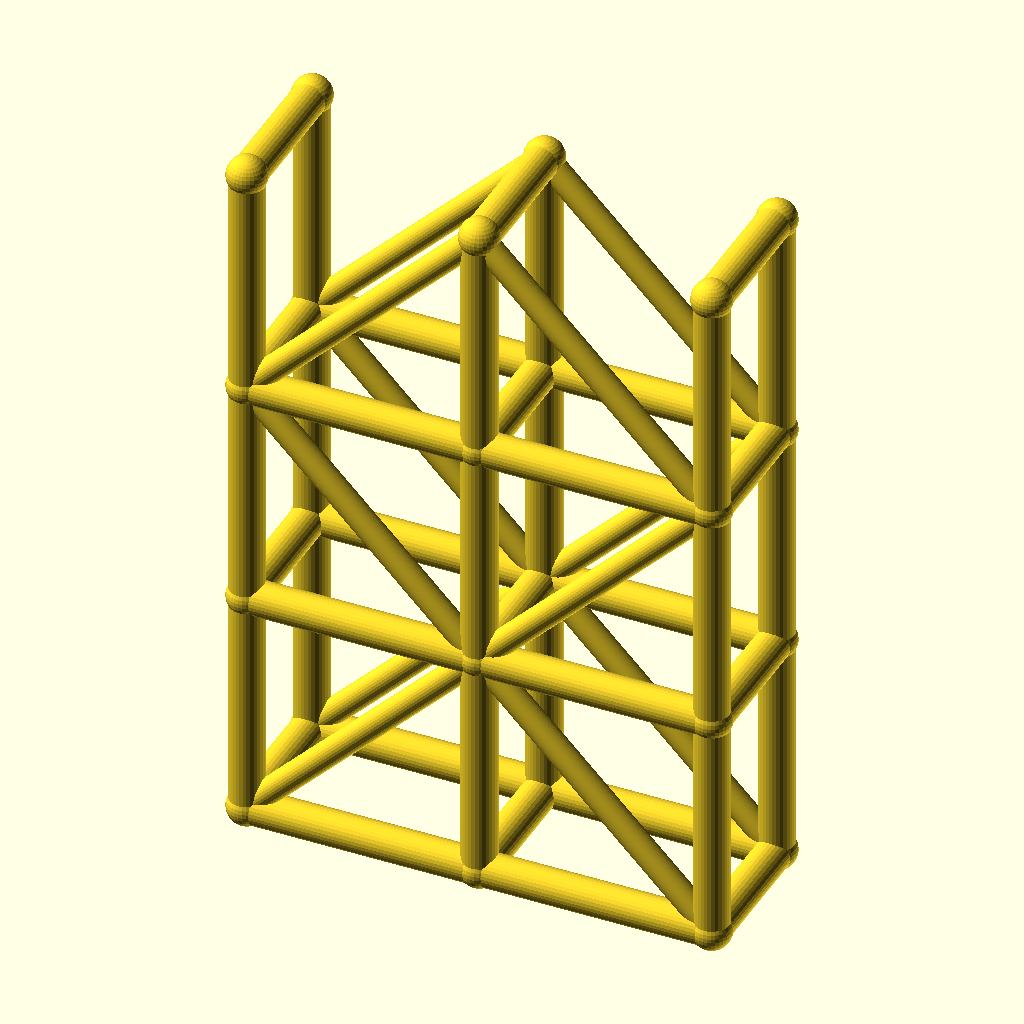
Cell 1: the model at its default parameters.
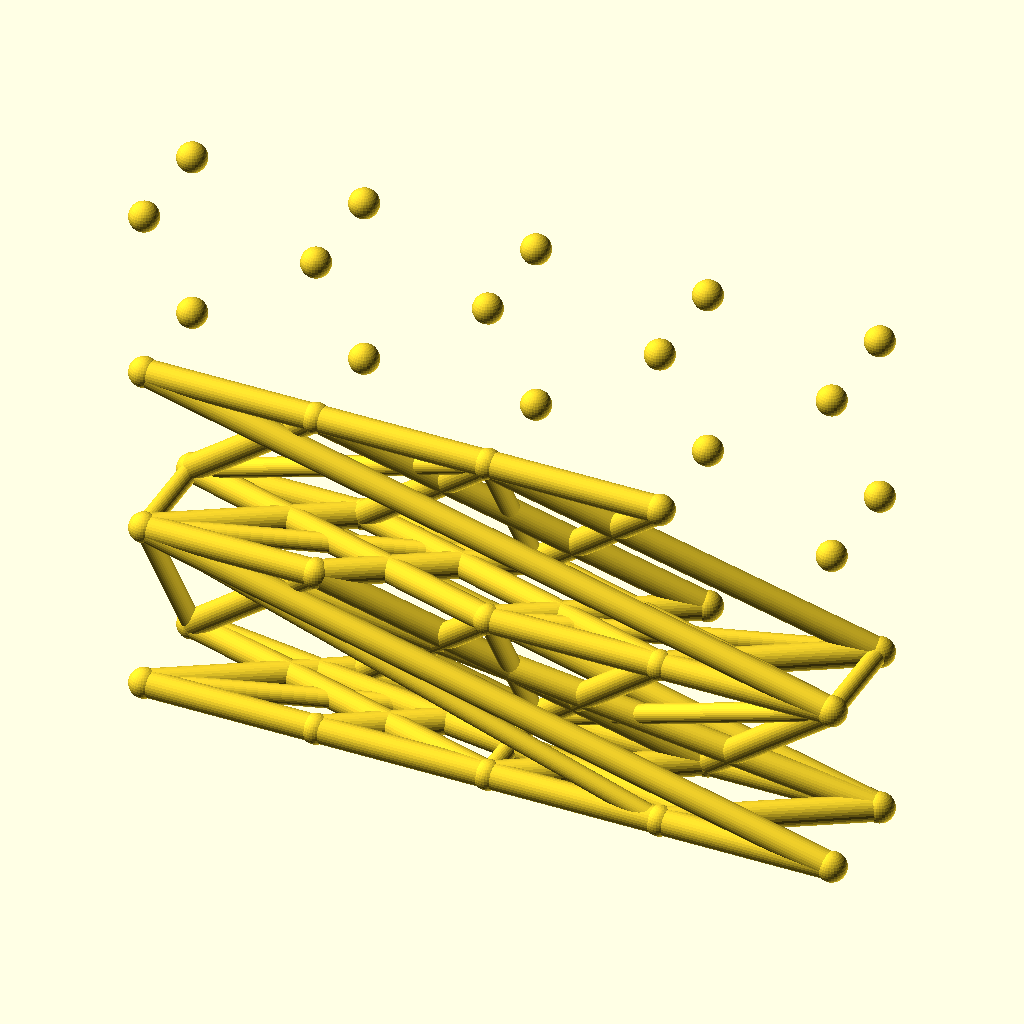
Cell 2 — spans set to 4, the other parameters unchanged.
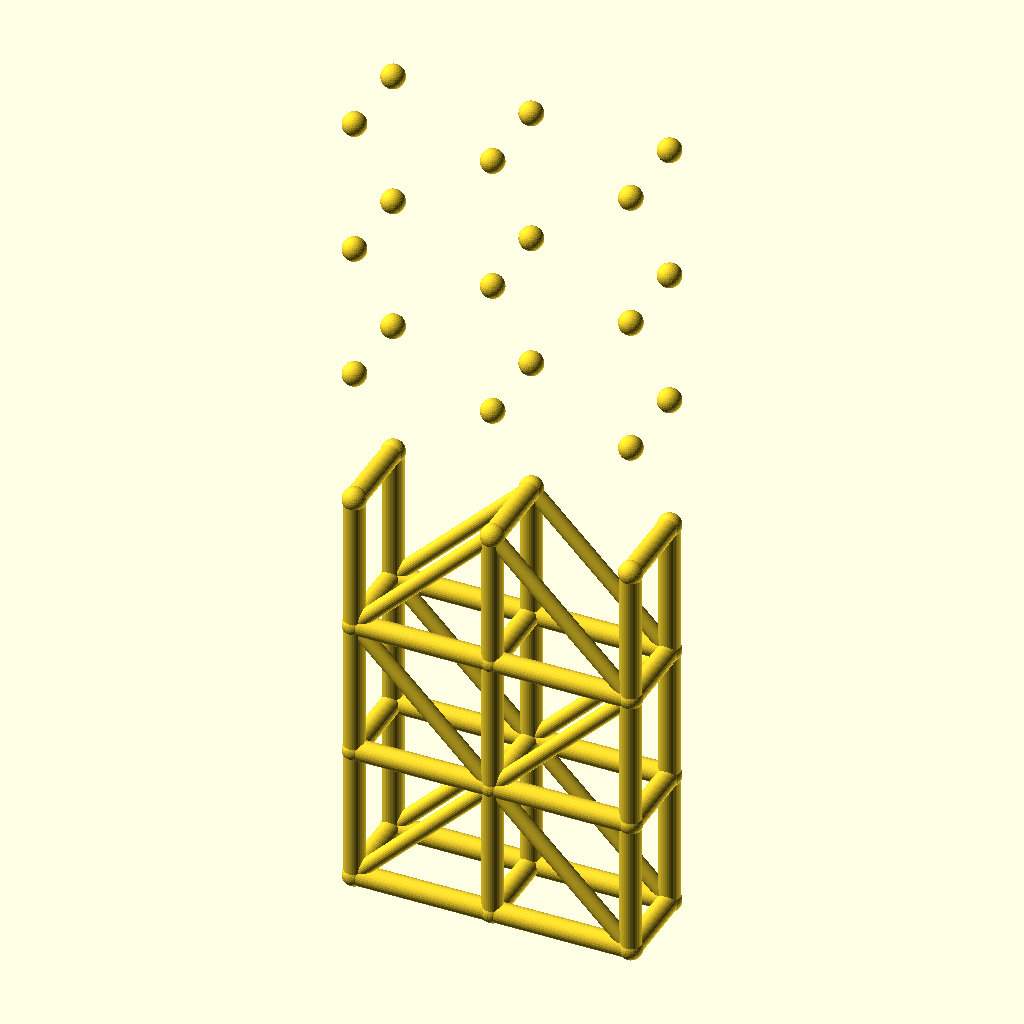
Cell 3: the same model with levels = 6.
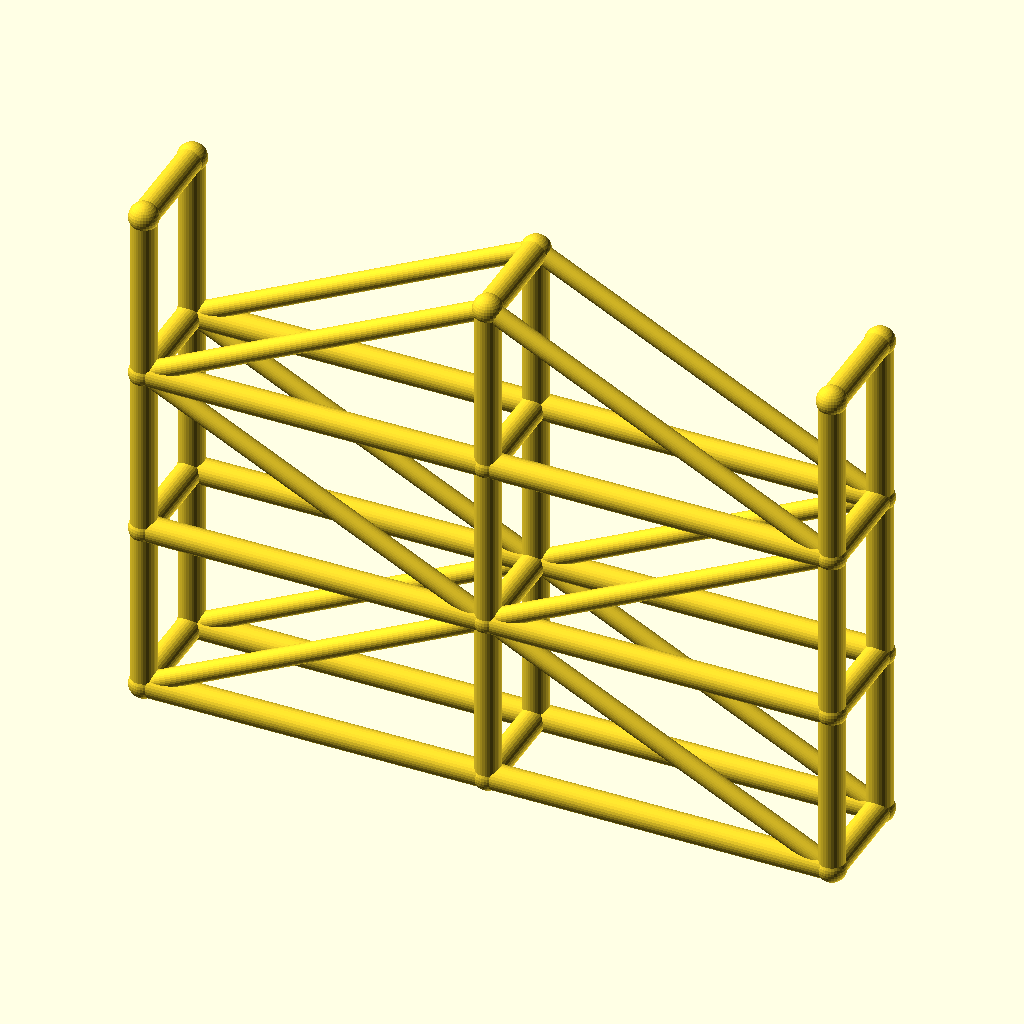
Cell 4: bay_l = 80 (everything else at default).
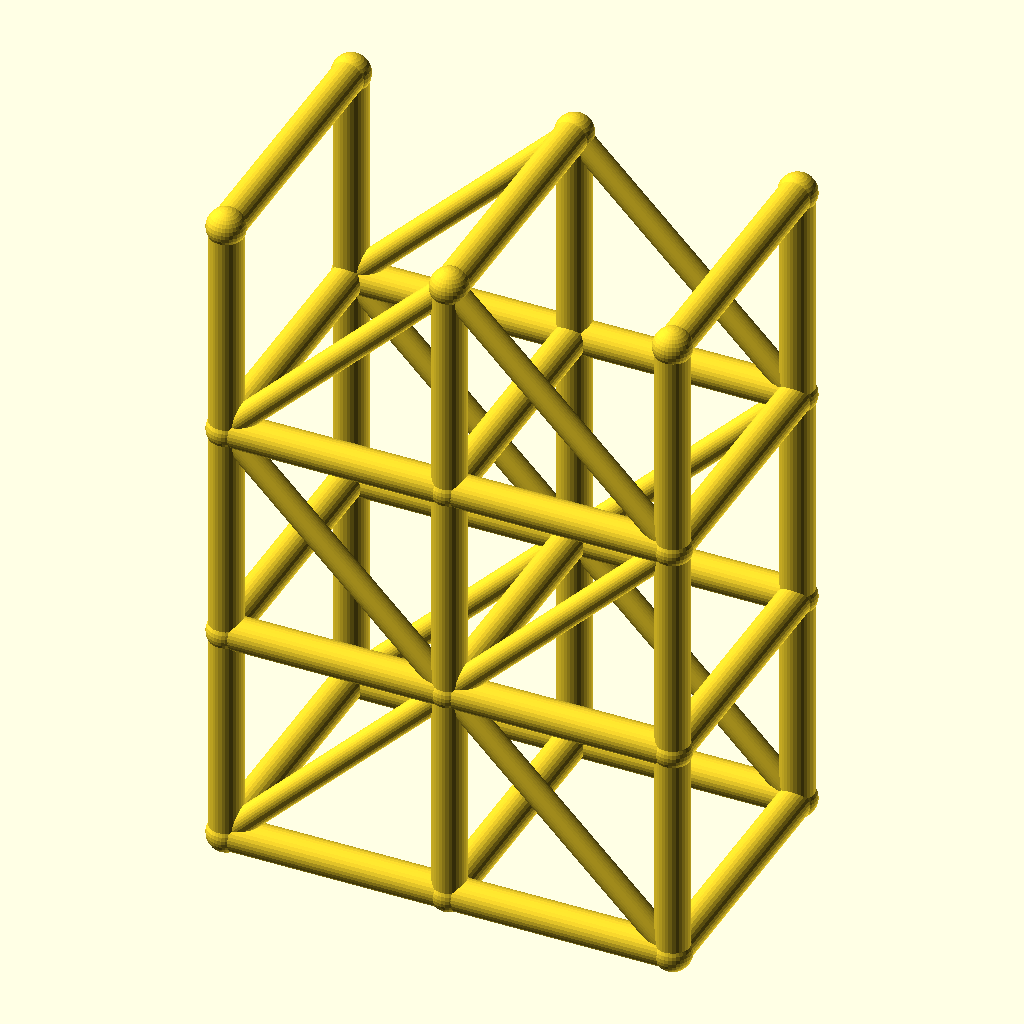
Cell 5: tower_w = 48 (everything else at default).
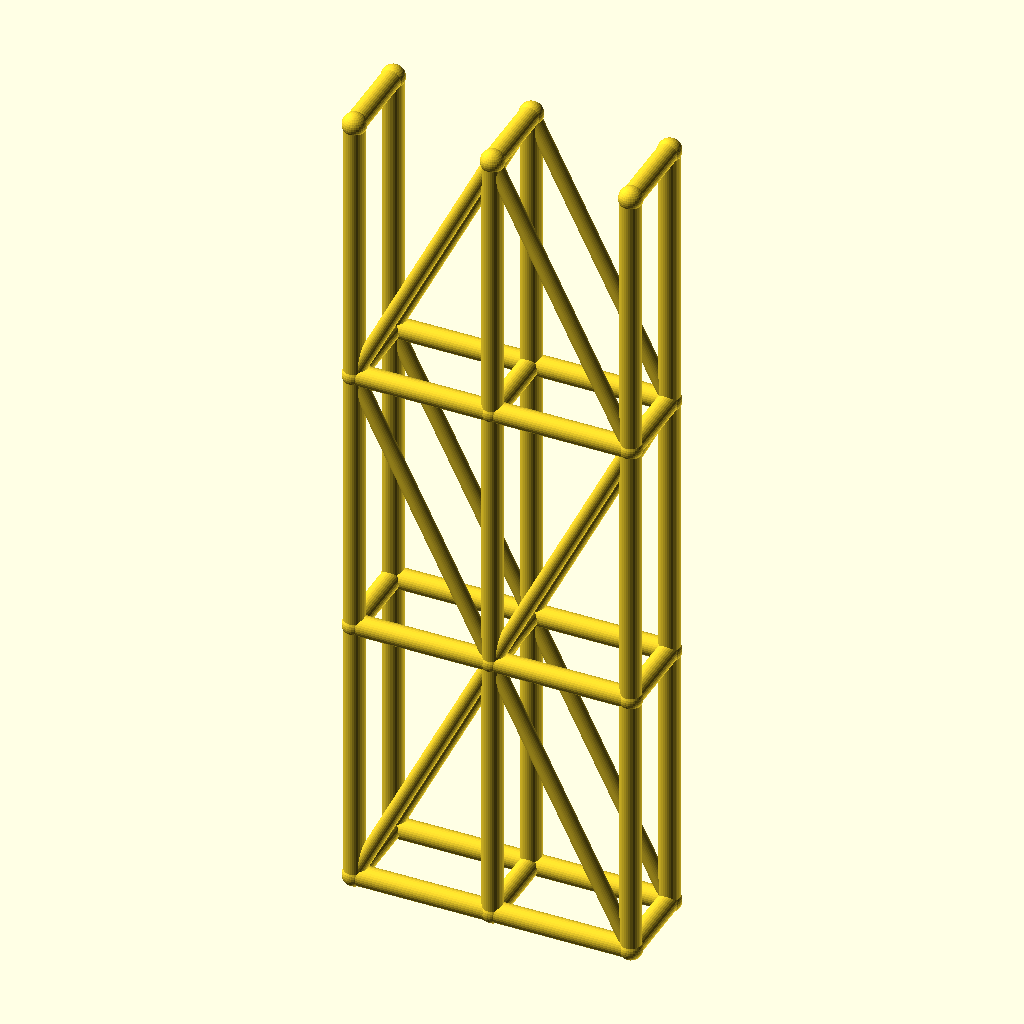
Cell 6: lift_h = 80 (everything else at default).
All cells are drawn from the same view direction (rotation 55°, 0°, 25°, orthographic, colour scheme Cornfield), but the view is re-fitted for each cell, so position and scale can differ between cells as well as the parameter.
The OpenSCAD source (optional_data/data/wire3/scaffold/scene_0066.scad):
$fn = 32;

// ----------------------------------------------------------------------
// Scaffold tower: 2 spans x 3 lifts
// ----------------------------------------------------------------------

// --- parameters (mm) ---
spans = 2;                // spans along X
levels = 3;               // lift levels
bay_l = 40;               // span length, X
tower_w = 24;             // tower width, Y
lift_h = 40;              // lift height, Z
post_r = 3;               // post and ledger radius
brace_r = 2.2;            // diagonal brace radius
joint_r = 3.4;            // joint ball radius

bbox_x = spans * bay_l + 2 * joint_r;  // overall X, joints included
bbox_y = tower_w + 2 * joint_r;  // overall Y, joints included
bbox_z = levels * lift_h + 2 * joint_r;  // overall Z, joints included
post_d = 2 * post_r;  // post stock diameter
brace_d = 2 * brace_r;  // brace stock diameter
tower_l = spans * bay_l;  // tower footprint length
tower_h = levels * lift_h;  // tower height
nodes = [for (lvl = [0 : levels], side = [0, 1], st = [0 : spans]) [st * bay_l, side * tower_w, lvl * lift_h]];

module member(a, b, r) {
  /* round stock from joint a to joint b, ends buried in the joint balls */
  d = b - a;
  length = norm(d);
  translate(a) rotate([0, acos(d[2] / length), atan2(d[1], d[0])])
    cylinder(h = length, r = r);
}

module joint(p, r) {
  /* ball at the joint centre, fatter than every member meeting there */
  translate(p) sphere(r = r);
}

/* members - each call is one graph edge */
member(nodes[0], nodes[6], post_r);
member(nodes[1], nodes[7], post_r);
member(nodes[2], nodes[8], post_r);
member(nodes[0], nodes[1], post_r);
member(nodes[1], nodes[2], post_r);
member(nodes[3], nodes[9], post_r);
member(nodes[4], nodes[10], post_r);
member(nodes[5], nodes[11], post_r);
member(nodes[3], nodes[4], post_r);
member(nodes[4], nodes[5], post_r);
member(nodes[6], nodes[12], post_r);
member(nodes[7], nodes[13], post_r);
member(nodes[8], nodes[14], post_r);
member(nodes[6], nodes[7], post_r);
member(nodes[7], nodes[8], post_r);
member(nodes[9], nodes[15], post_r);
member(nodes[10], nodes[16], post_r);
member(nodes[11], nodes[17], post_r);
member(nodes[9], nodes[10], post_r);
member(nodes[10], nodes[11], post_r);
member(nodes[12], nodes[18], post_r);
member(nodes[13], nodes[19], post_r);
member(nodes[14], nodes[20], post_r);
member(nodes[12], nodes[13], post_r);
member(nodes[13], nodes[14], post_r);
member(nodes[15], nodes[21], post_r);
member(nodes[16], nodes[22], post_r);
member(nodes[17], nodes[23], post_r);
member(nodes[15], nodes[16], post_r);
member(nodes[16], nodes[17], post_r);
member(nodes[0], nodes[3], post_r);
member(nodes[1], nodes[4], post_r);
member(nodes[2], nodes[5], post_r);
member(nodes[6], nodes[9], post_r);
member(nodes[7], nodes[10], post_r);
member(nodes[8], nodes[11], post_r);
member(nodes[12], nodes[15], post_r);
member(nodes[13], nodes[16], post_r);
member(nodes[14], nodes[17], post_r);
member(nodes[18], nodes[21], post_r);
member(nodes[19], nodes[22], post_r);
member(nodes[20], nodes[23], post_r);
member(nodes[0], nodes[7], brace_r);
member(nodes[7], nodes[2], brace_r);
member(nodes[3], nodes[10], brace_r);
member(nodes[10], nodes[5], brace_r);
member(nodes[12], nodes[7], brace_r);
member(nodes[7], nodes[14], brace_r);
member(nodes[15], nodes[10], brace_r);
member(nodes[10], nodes[17], brace_r);
member(nodes[12], nodes[19], brace_r);
member(nodes[19], nodes[14], brace_r);
member(nodes[15], nodes[22], brace_r);
member(nodes[22], nodes[17], brace_r);

/* joint balls */
for (p = nodes) joint(p, joint_r);
Customizer parameters (derived from the source; name, type, default, range or options):
spans: number, default 2
levels: number, default 3
bay_l: number, default 40
tower_w: number, default 24
lift_h: number, default 40
post_r: number, default 3
brace_r: number, default 2.2
joint_r: number, default 3.4
